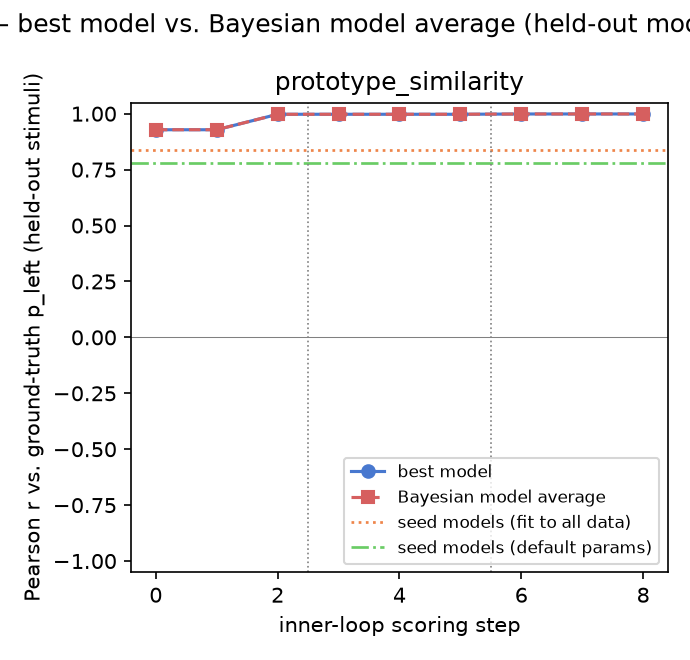

Source data for this figure (header and first rows):
gt_model, experiment, step, iteration, global_step, best_model, pearson_r, rmse, pearson_r_bma, rmse_bma
prototype_similarity, 1, 0, , 0, bayesian_diagnosticity, 0.9282, 0.09688, 0.9282, 0.09689
prototype_similarity, 1, 1, 0, 1, bayesian_diagnosticity, 0.9282, 0.09688, 0.9284, 0.09698
prototype_similarity, 1, 2, 1, 2, iter1_candidate1, 0.9974, 0.02366, 0.9972, 0.02489
prototype_similarity, 2, 0, , 3, inner_loop_model, 0.9974, 0.01593, 0.9974, 0.01592
prototype_similarity, 2, 1, 0, 4, inner_loop_model, 0.9974, 0.01593, 0.9974, 0.01598
prototype_similarity, 2, 2, 1, 5, inner_loop_model, 0.9974, 0.01593, 0.9974, 0.01598
prototype_similarity, 3, 0, , 6, inner_loop_model, 0.9987, 0.01145, 0.9987, 0.01126
prototype_similarity, 3, 1, 0, 7, iter0_candidate2, 0.9988, 0.01005, 0.9988, 0.01024
prototype_similarity, 3, 2, 1, 8, iter0_candidate2, 0.9988, 0.01005, 0.9987, 0.01057
